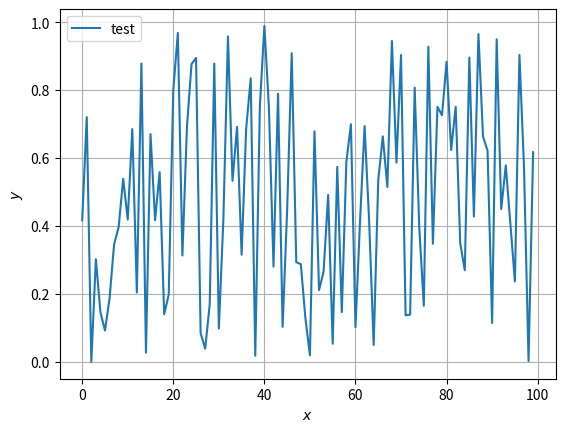

Reproduce this figure in Python.
import numpy as np
import matplotlib.pyplot as plt

# 
np.random.seed(1)
x=np.arange(100)
print(x)
y=np.random.rand(100)
print(y)
# 
plt.plot(x,y, label="test")
plt.legend(loc="upper left")
plt.xlabel("$x$")
plt.ylabel("$y$")
plt.grid()
plt.show()